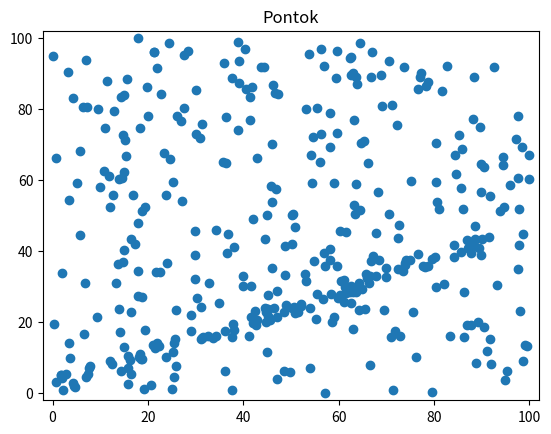
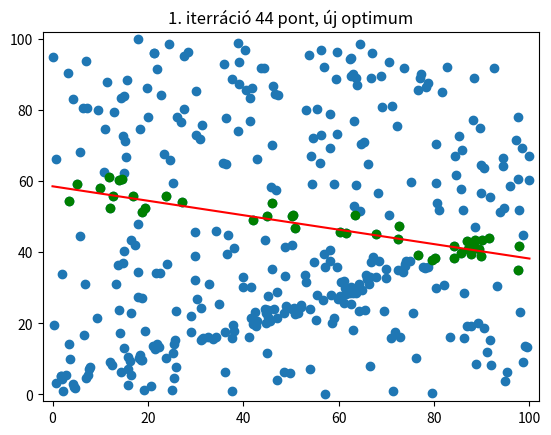
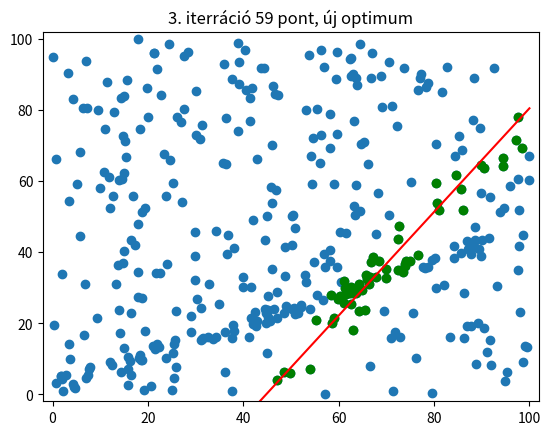
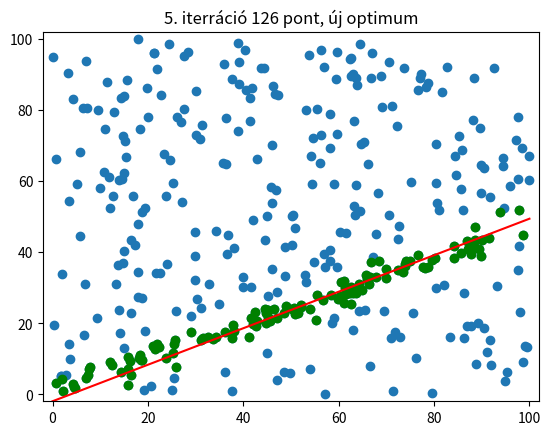
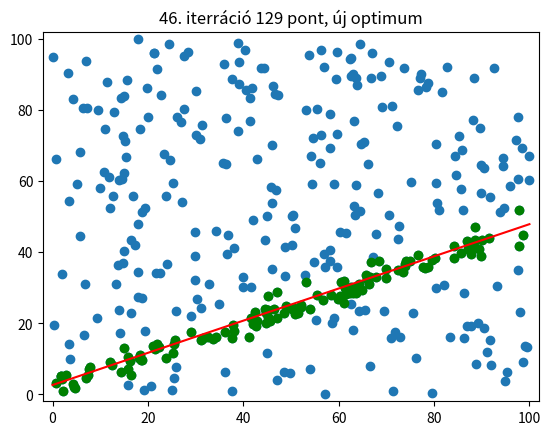
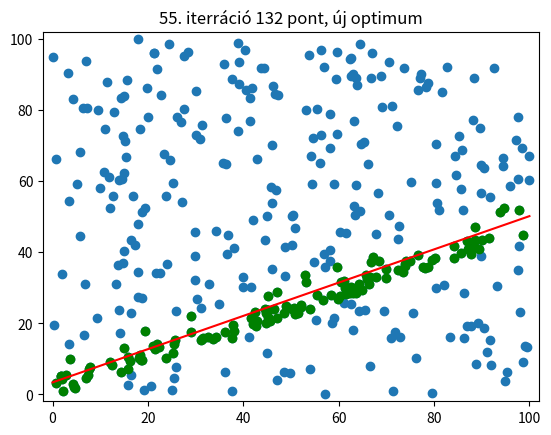

Reproduce these figures in Python, in order.
# -*- coding: utf-8 -*-
"""
    RANSAC line demonstration in 2D

    usage:
       ransac_line.py tolerance iterations all_img random_seed show

       tolerance - max distance from point to line to accept, float, default 5
       iterations - number of iterations, int, default 100
       all_img - if 0 only best solutions are shown, otherwise all, int, default 0
       random_seed - seed for random number, int, 5 is a good solution!!!!
       show - show results on screen 0/1, int, default 0
"""

import sys
import numpy as np
from matplotlib import pyplot as plt
from math import sqrt

# parameters
tolerance = 5       # distance from the plane to accept point
iterations = 100    # number of iterations
all_img = 0         # show all attempts
show = 0

if len(sys.argv) > 1:
    tolerance = float(sys.argv[1])
if len(sys.argv) > 2:
    iterations = int(sys.argv[2])
if len(sys.argv) > 3:
    all_img = int(sys.argv[3])
if len(sys.argv) > 4:
    np.random.seed(int(sys.argv[4]))
if len(sys.argv) > 5:
    show =  int(sys.argv[5])

n = 100 # number of inliers
k = 300  # number of outliers
range = 100.0   # range of x, y coordinates from zero to range
l = [0.451, -1.0, 2.0]  # line equation ax + by + c = 0
x = np.zeros(n+k)
y = np.zeros(n+k)
# points near to the line y = mx+b
x[:n] = np.random.rand(n) * range
y[:n] = -l[0] / l[1] * x[:n] - l[2] / l[1] + (np.random.rand(n) * tolerance - tolerance / 2)
x[n:] = np.random.rand(k) * range
y[n:] = np.random.rand(k) * range
points = np.c_[x, y, np.full(n+k, 1.0)]

fig = plt.figure()
ax = fig.add_subplot()
ax.scatter(x, y)
#ax.plot([0,100], [-l[2] / l[1], -l[0] / l[1] * 100 - l[2] / l[1]], 'r', label='original line')
_ = ax.set_title('Pontok')
ax.set_xlim((-2, 102))
ax.set_ylim((-2, 102))
plt.savefig('rl000.png')
if show:
    plt.show()
else:
    plt.close()

best_n = 0          # number of points on the best fit line so far
best_i = 0          # iteration index of best fit line so far
best_inliers = np.array([]) # indices of inliers of the best fit line so far
for i in np.arange(1, iterations):
    # select two random points
    p = []  # list of random indices for points
    while len(p) != 2:
        p = list(set(np.random.randint(n+k, size=2))) # remove repeated random integers
    p1 = points[p]  # randomly selected points
    x1 = p1[:,0]    # x coordinates
    y1 = p1[:,1]    # y coordinates
    # line equation from the two points using homogenouos coordinates
    l1 = np.array([y1[0] - y1[1], x1[1] - x1[0], x1[0] * y1[1] - x1[1] * y1[0]])
    l1 = l1 / sqrt(l1[0]**2 + l1[1]**2)     # normalize
    # select close points
    inliers = points[np.abs(np.dot(points, l1)) < tolerance]
    if inliers.shape[0] > best_n:
        # better solution found
        best_n = inliers.shape[0]
        best_i = i
        print(i, best_n)
        best_inliers = inliers[:,:2].copy()
        best_line = l1.copy()
        fig = plt.figure()
        ax = fig.add_subplot()
        ax.scatter(x, y)
        ax.scatter(best_inliers[:,0], best_inliers[:,1], c='g')
        ax.plot([0,100], [-best_line[2] / best_line[1], -best_line[0] / best_line[1] * 100 - best_line[2] / best_line[1]], color='red')
        _ = ax.set_title(f'{i}. iterráció {best_n} pont, új optimum')
        ax.set_xlim((-2, 102))
        ax.set_ylim((-2, 102))
        plt.savefig(f'rl{i:03d}.png')
        if show:
            plt.show()
        else:
            plt.close()
    elif all_img:
        act_n = inliers.shape[0]
        print(i, act_n)
        act_inliers = inliers[:,:2].copy()
        act_line = l1.copy()
        fig = plt.figure()
        ax = fig.add_subplot()
        ax.scatter(x, y)
        ax.scatter(act_inliers[:,0], act_inliers[:,1], c='y')
        ax.plot([0,100], [-act_line[2] / act_line[1], -act_line[0] / act_line[1] * 100 - act_line[2] / act_line[1]], color='magenta', linestyle='dashed')
        _ = ax.set_title(f'{i}. iterráció {act_n} pont')
        ax.set_xlim((-2, 102))
        ax.set_ylim((-2, 102))
        plt.savefig(f'rl{i:03d}.png')
        if show:
            plt.show()
        else:
            plt.close()

print(f'Best solution after {best_i} iterations, {best_n} points on line: {best_line}')

#fig = plt.figure()
#ax = fig.add_subplot()
#ax.scatter(x, y)
#ax.plot([0,100], [-best_line[2] / best_line[1], -best_line[0] / best_line[1] * 100 - best_line[2] / best_line[1]], 'r', label='best line')
#_ = ax.set_title('RANSAC line')
#plt.show()
